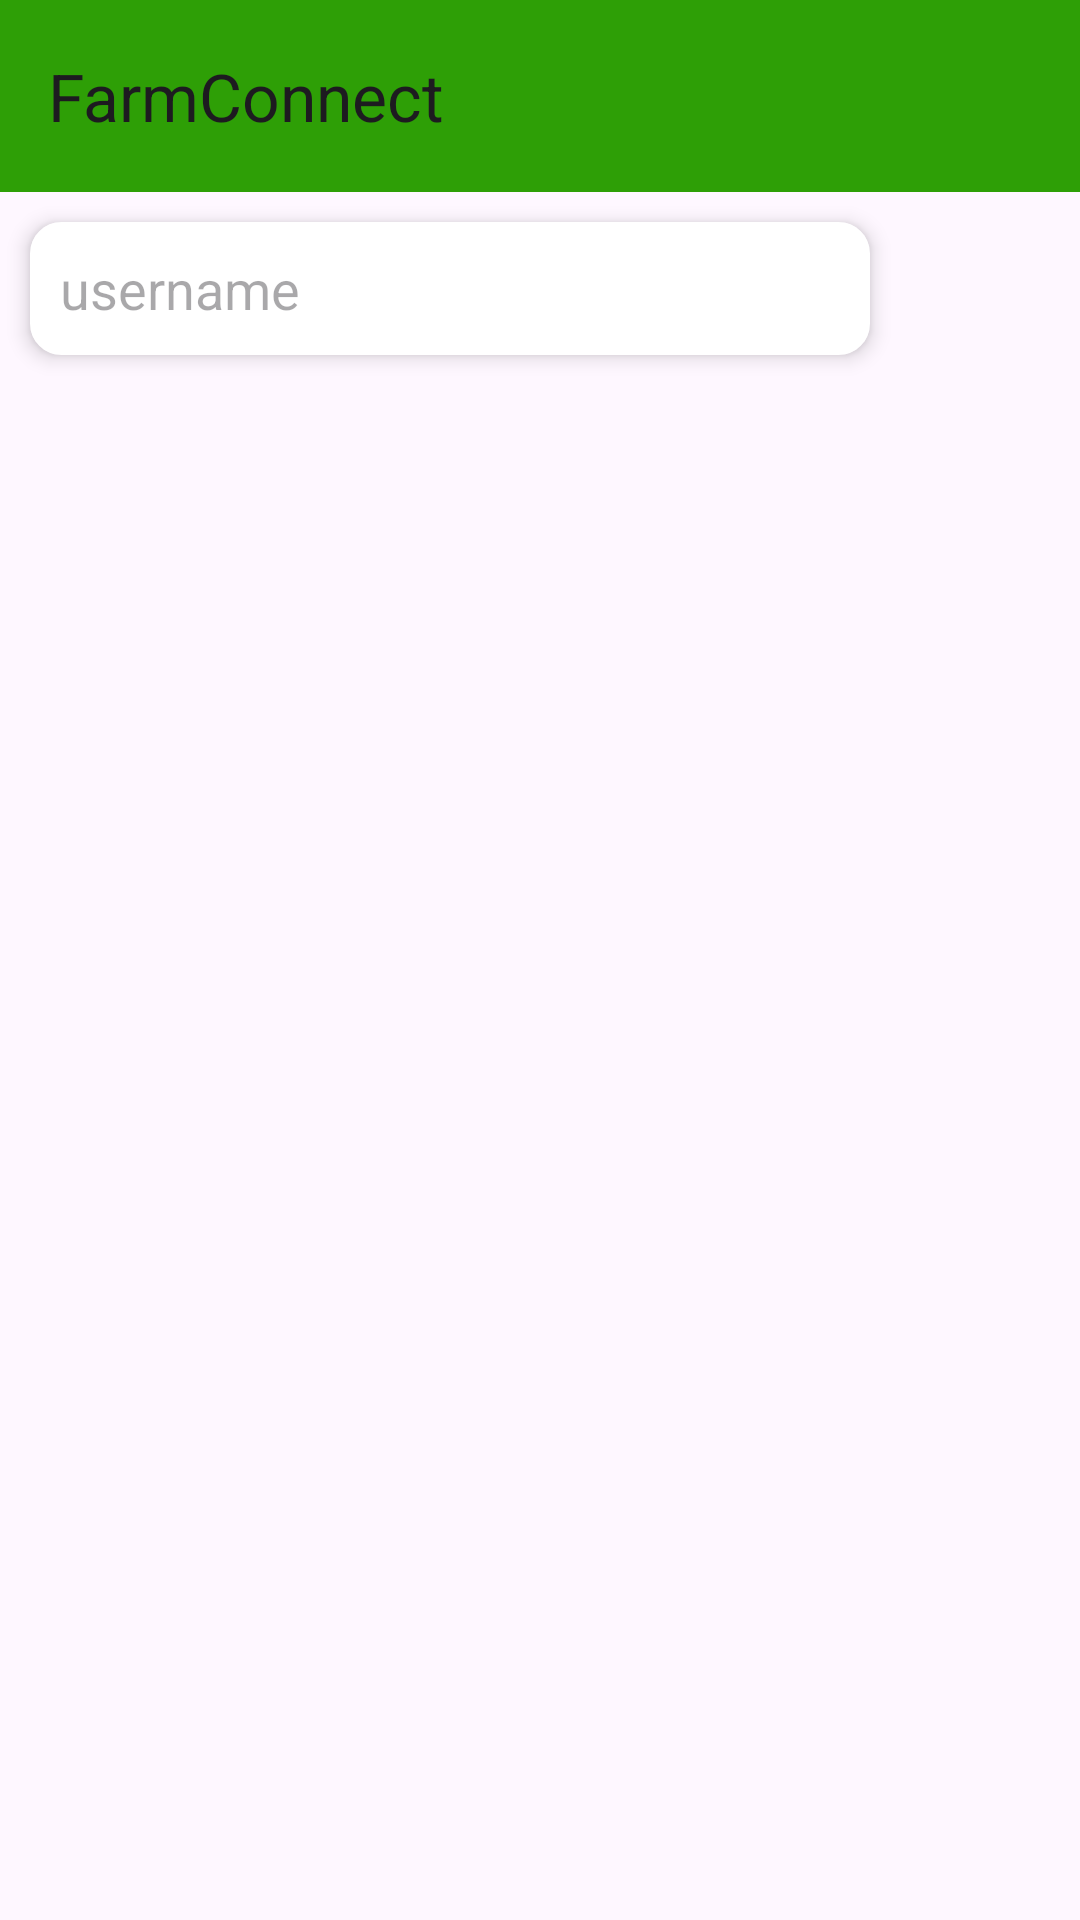

This screen was rendered from an Android layout file. Write that file and the resources it references.
<!-- AndroidManifest.xml: application theme Theme.FarmConnect -->
<!-- res/layout/activity_search_user.xml -->
<?xml version="1.0" encoding="utf-8"?>
<RelativeLayout xmlns:android="http://schemas.android.com/apk/res/android"
    xmlns:app="http://schemas.android.com/apk/res-auto"
    xmlns:tools="http://schemas.android.com/tools"
    android:layout_width="match_parent"
    android:layout_height="match_parent"
    tools:context=".SearchUserActivity">

    <androidx.appcompat.widget.Toolbar
        android:id="@+id/toolbar"
        android:layout_width="match_parent"
        android:layout_height="wrap_content"
        android:background="@color/agri"
        app:title="@string/app_name"/>

    <RelativeLayout
        android:layout_width="match_parent"
        android:layout_height="wrap_content"
        android:layout_below="@+id/toolbar"
        android:id="@+id/search_user_layout">

        <EditText
            android:id="@+id/search_username_btn"
            android:layout_width="match_parent"
            android:layout_height="wrap_content"
            android:layout_marginStart="10dp"
            android:layout_marginTop="10dp"
            android:layout_marginEnd="10dp"
            android:layout_marginBottom="10dp"
            android:layout_toLeftOf="@+id/search_user_btn"
            android:background="@drawable/edit_text_rounded_corner"
            android:elevation="4dp"
            android:hint="username"
            android:padding="10dp" />

        <ImageButton
            android:id="@+id/search_user_btn"
            android:layout_width="40dp"
            android:layout_height="40dp"
            android:layout_alignParentEnd="true"
            android:layout_centerVertical="true"
            android:layout_marginStart="10dp"
            android:layout_marginTop="10dp"
            android:layout_marginEnd="10dp"
            android:layout_marginBottom="10dp"
            android:background="?attr/selectableItemBackgroundBorderless"
            android:padding="4dp"
            android:src="@drawable/baseline_search_24"

            app:tint="@color/agri_1" />


    </RelativeLayout>

    <androidx.recyclerview.widget.RecyclerView
        android:layout_width="match_parent"
        android:layout_height="wrap_content"
        android:layout_below="@+id/search_user_layout"
        android:padding="10dp"
        android:id="@+id/search_user_recycler_view"/>


</RelativeLayout>
<!-- resources referenced by this layout -->
<resources>
  <color name="agri">#2E9F06</color>
  <color name="agri_1">#2A8809</color>
  <!-- drawable edit_text_rounded_corner (drawable) -->
  <?xml version="1.0" encoding="utf-8"?>
  <shape xmlns:android="http://schemas.android.com/apk/res/android">
  <stroke android:width="1dp" android:color="@color/white"/>
      <corners android:radius="10dp"/>
      <solid android:color="@color/white"/>
  </shape>
  <string name="app_name">FarmConnect</string>
  <style name="Theme.FarmConnect" parent="Base.Theme.FarmConnect" />
  <color name="white">#FFFFFFFF</color>
  <style name="Base.Theme.FarmConnect" parent="Theme.Material3.DayNight.NoActionBar">
          
          <item name="colorPrimary">@color/agri_1</item>
      </style>
</resources>
